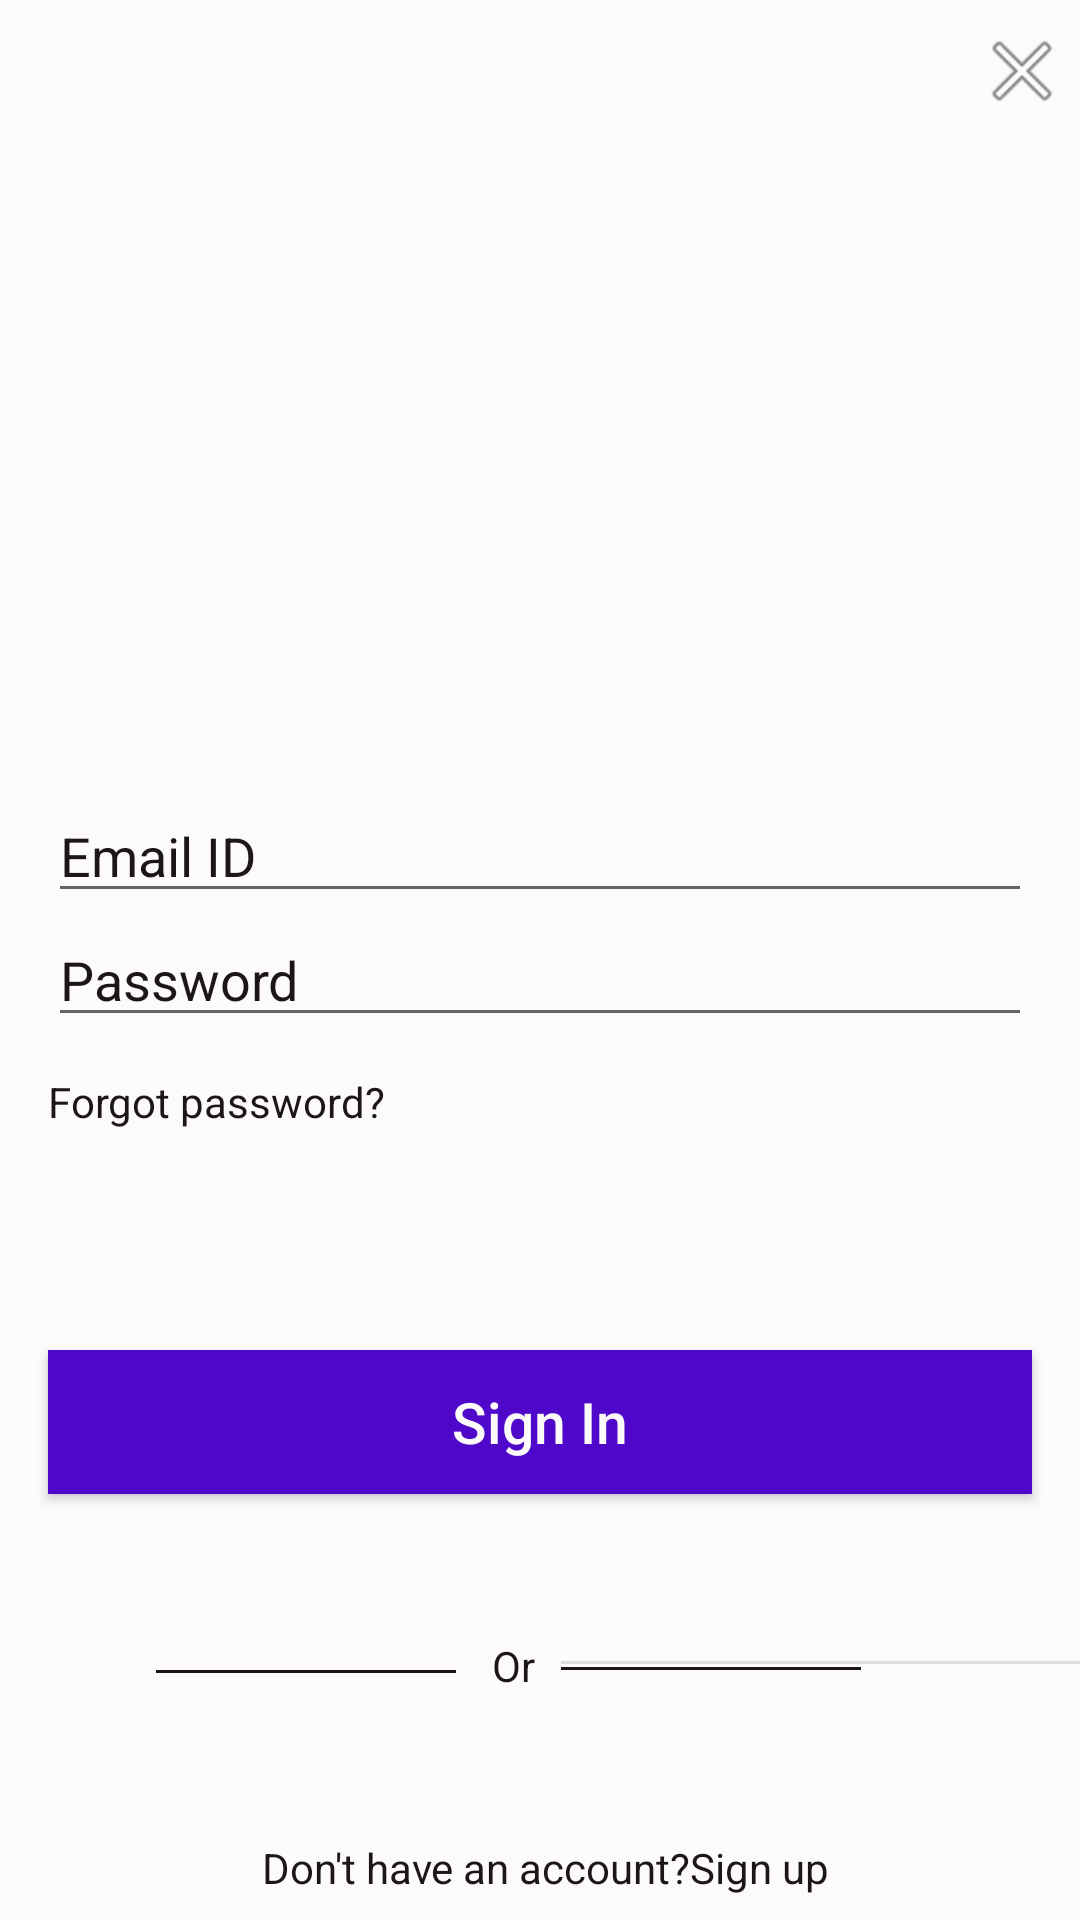

Produce the Android XML layout that renders to this screen, including the resource entries it uses.
<!-- AndroidManifest.xml: application theme AppTheme -->
<!-- res/layout/fragment_sign_in.xml -->
<?xml version="1.0" encoding="utf-8"?>
<FrameLayout xmlns:android="http://schemas.android.com/apk/res/android"
    xmlns:app="http://schemas.android.com/apk/res-auto"
    xmlns:tools="http://schemas.android.com/tools"
    android:id="@+id/register_framelayout"
    android:layout_width="match_parent"
    android:layout_height="match_parent"
    android:background="@color/white"
    tools:context=".SignInFragment">

    <android.support.constraint.ConstraintLayout
        android:layout_width="match_parent"
        android:layout_height="match_parent">

        <View
            android:id="@+id/divider6"
            android:layout_width="0dp"
            android:layout_height="1dp"
            android:layout_marginStart="8dp"
            android:background="?android:attr/listDivider"
            app:layout_constraintBottom_toBottomOf="@+id/textView2"
            app:layout_constraintEnd_toEndOf="parent"
            app:layout_constraintHorizontal_bias="0.0"
            app:layout_constraintStart_toEndOf="@+id/textView2"
            app:layout_constraintTop_toTopOf="@+id/textView2"
            app:layout_constraintVertical_bias="0.421" />

        <ImageButton
            android:id="@+id/sign_up_close_btn"
            android:layout_width="39dp"
            android:layout_height="46dp"
            android:layout_alignParentStart="true"
            android:layout_alignParentTop="true"
            android:background="@android:color/transparent"
            android:backgroundTint="@color/black"
            android:color="@color/black"
            android:src="@android:drawable/ic_menu_close_clear_cancel"
            app:layout_constraintBottom_toBottomOf="parent"
            app:layout_constraintEnd_toEndOf="parent"
            app:layout_constraintHorizontal_bias="1.0"
            app:layout_constraintStart_toStartOf="parent"
            app:layout_constraintTop_toTopOf="parent"
            app:layout_constraintVertical_bias="0.001"
            tools:ignore="MissingConstraints" />

        <ImageView
            android:id="@+id/imageView2"
            android:layout_width="256dp"
            android:layout_height="191dp"
            android:layout_marginTop="8dp"
            android:layout_marginEnd="8dp"
            android:layout_marginBottom="8dp"

            android:src="@drawable/logo"
            app:layout_constraintBottom_toBottomOf="parent"
            app:layout_constraintEnd_toEndOf="parent"
            app:layout_constraintHorizontal_bias="0.571"
            app:layout_constraintStart_toStartOf="parent"
            app:layout_constraintTop_toTopOf="parent"
            app:layout_constraintVertical_bias="0.092"
            tools:ignore="MissingConstraints" />

        <EditText
            android:id="@+id/sign_in_email"
            android:layout_width="0dp"
            android:layout_height="wrap_content"
            android:layout_marginStart="16dp"
            android:layout_marginTop="24dp"
            android:layout_marginEnd="16dp"
            android:ems="10"
            android:hint="Email ID"
            android:inputType="textEmailAddress"
            android:textColorHint="@color/black"
            app:layout_constraintEnd_toEndOf="parent"
            app:layout_constraintHorizontal_bias="0.0"
            app:layout_constraintStart_toStartOf="parent"
            app:layout_constraintTop_toBottomOf="@+id/imageView2" />

        <EditText
            android:id="@+id/sign_in_password"
            android:layout_width="0dp"
            android:layout_height="wrap_content"
            android:layout_marginStart="16dp"
            android:layout_marginEnd="16dp"
            android:ems="10"
            android:hint="Password"
            android:inputType="textPassword"
            android:textColorHint="@color/black"
            app:layout_constraintEnd_toEndOf="parent"
            app:layout_constraintHorizontal_bias="0.0"
            app:layout_constraintStart_toStartOf="parent"
            app:layout_constraintTop_toBottomOf="@+id/sign_in_email" />

        <TextView
            android:id="@+id/sign_in_forgot_password"
            android:layout_width="wrap_content"
            android:layout_height="wrap_content"
            android:layout_marginTop="12dp"
            android:text="Forgot password?"
            android:textColor="@color/black"
            app:layout_constraintStart_toStartOf="@+id/sign_in_password"
            app:layout_constraintTop_toBottomOf="@+id/sign_in_password" />

        <Button
            android:id="@+id/sign_in_btn"
            android:layout_width="0dp"
            android:layout_height="wrap_content"
            android:layout_marginStart="16dp"
            android:layout_marginEnd="16dp"
            android:layout_marginBottom="8dp"
            android:background="@color/btncolor"
            android:text="Sign In"
            android:textAllCaps="false"
            android:textColor="@color/white"
            android:textSize="19sp"
            app:layout_constraintBottom_toBottomOf="parent"
            app:layout_constraintEnd_toEndOf="parent"
            app:layout_constraintHorizontal_bias="0.0"
            app:layout_constraintStart_toStartOf="parent"
            app:layout_constraintTop_toBottomOf="@+id/sign_in_forgot_password"
            app:layout_constraintVertical_bias="0.353" />

        <View
            android:id="@+id/divider5"
            android:layout_width="100dp"
            android:layout_height="1dp"
            android:layout_marginStart="8dp"
            android:layout_marginEnd="8dp"
            android:background="@color/black"
            app:layout_constraintBottom_toBottomOf="@+id/textView2"
            app:layout_constraintEnd_toEndOf="@+id/sign_in_btn"
            app:layout_constraintHorizontal_bias="0.0"
            app:layout_constraintStart_toEndOf="@+id/textView2"
            app:layout_constraintTop_toTopOf="@+id/textView2"
            app:layout_constraintVertical_bias="0.526" />

        <View
            android:id="@+id/divider8"
            android:layout_width="100dp"
            android:layout_height="1dp"
            android:layout_marginStart="8dp"
            android:layout_marginEnd="8dp"
            android:background="@color/black"
            app:layout_constraintBottom_toBottomOf="@+id/textView2"
            app:layout_constraintEnd_toStartOf="@+id/textView2"
            app:layout_constraintHorizontal_bias="0.878"
            app:layout_constraintStart_toStartOf="@+id/sign_in_btn"
            app:layout_constraintTop_toTopOf="@+id/textView2"
            app:layout_constraintVertical_bias="0.578" />

        <ProgressBar
            android:id="@+id/sign_in_progressbar"
            style="?android:attr/progressBarStyle"
            android:layout_width="30dp"
            android:layout_height="30dp"
            android:visibility="invisible"
            app:layout_constraintBottom_toTopOf="@+id/sign_in_btn"
            app:layout_constraintEnd_toEndOf="parent"
            app:layout_constraintStart_toStartOf="parent"
            app:layout_constraintTop_toTopOf="@+id/sign_in_forgot_password"
            tools:visibility="invisible" />

        <TextView
            android:id="@+id/tv_dont_have_an_account"
            android:layout_width="wrap_content"
            android:layout_height="wrap_content"
            android:layout_marginTop="8dp"
            android:layout_marginEnd="8dp"
            android:layout_marginBottom="8dp"
            android:text="Don't have an account?Sign up"
            android:textColor="@color/black"
            app:layout_constraintBottom_toBottomOf="parent"
            app:layout_constraintEnd_toEndOf="parent"
            app:layout_constraintHorizontal_bias="0.536"
            app:layout_constraintStart_toStartOf="parent"
            app:layout_constraintTop_toBottomOf="@+id/sign_in_btn"
            app:layout_constraintVertical_bias="1.0" />

        <TextView
            android:id="@+id/textView2"
            android:layout_width="15dp"
            android:layout_height="20dp"
            android:layout_marginStart="8dp"
            android:layout_marginTop="8dp"
            android:layout_marginEnd="8dp"
            android:layout_marginBottom="8dp"
             android:text="Or"
            android:textColor="@color/black"
            app:layout_constraintBottom_toTopOf="@+id/tv_dont_have_an_account"
            app:layout_constraintEnd_toEndOf="parent"
            app:layout_constraintHorizontal_bias="0.474"
            app:layout_constraintStart_toStartOf="parent"
            app:layout_constraintTop_toBottomOf="@+id/sign_in_btn"
            tools:ignore="MissingConstraints" />

    </android.support.constraint.ConstraintLayout>

</FrameLayout>
<!-- resources referenced by this layout -->
<resources>
  <color name="black">#1B1618</color>
  <color name="btncolor">#4F07C9</color>
  <color name="white">#FCFAFB</color>
  <!-- drawable logo: jpeg bitmap (mipmap-hdpi, 9260 bytes) -->
  <style name="AppTheme" parent="Theme.AppCompat.Light.NoActionBar">
          
          <item name="colorPrimary">@color/colorPrimary</item>
          <item name="colorPrimaryDark">@color/colorPrimaryDark</item>
          <item name="colorAccent">@color/colorAccent</item>
      </style>
  <color name="colorPrimary">#008577</color>
  <color name="colorPrimaryDark">#00574B</color>
  <color name="colorAccent">#D81B60</color>
</resources>
